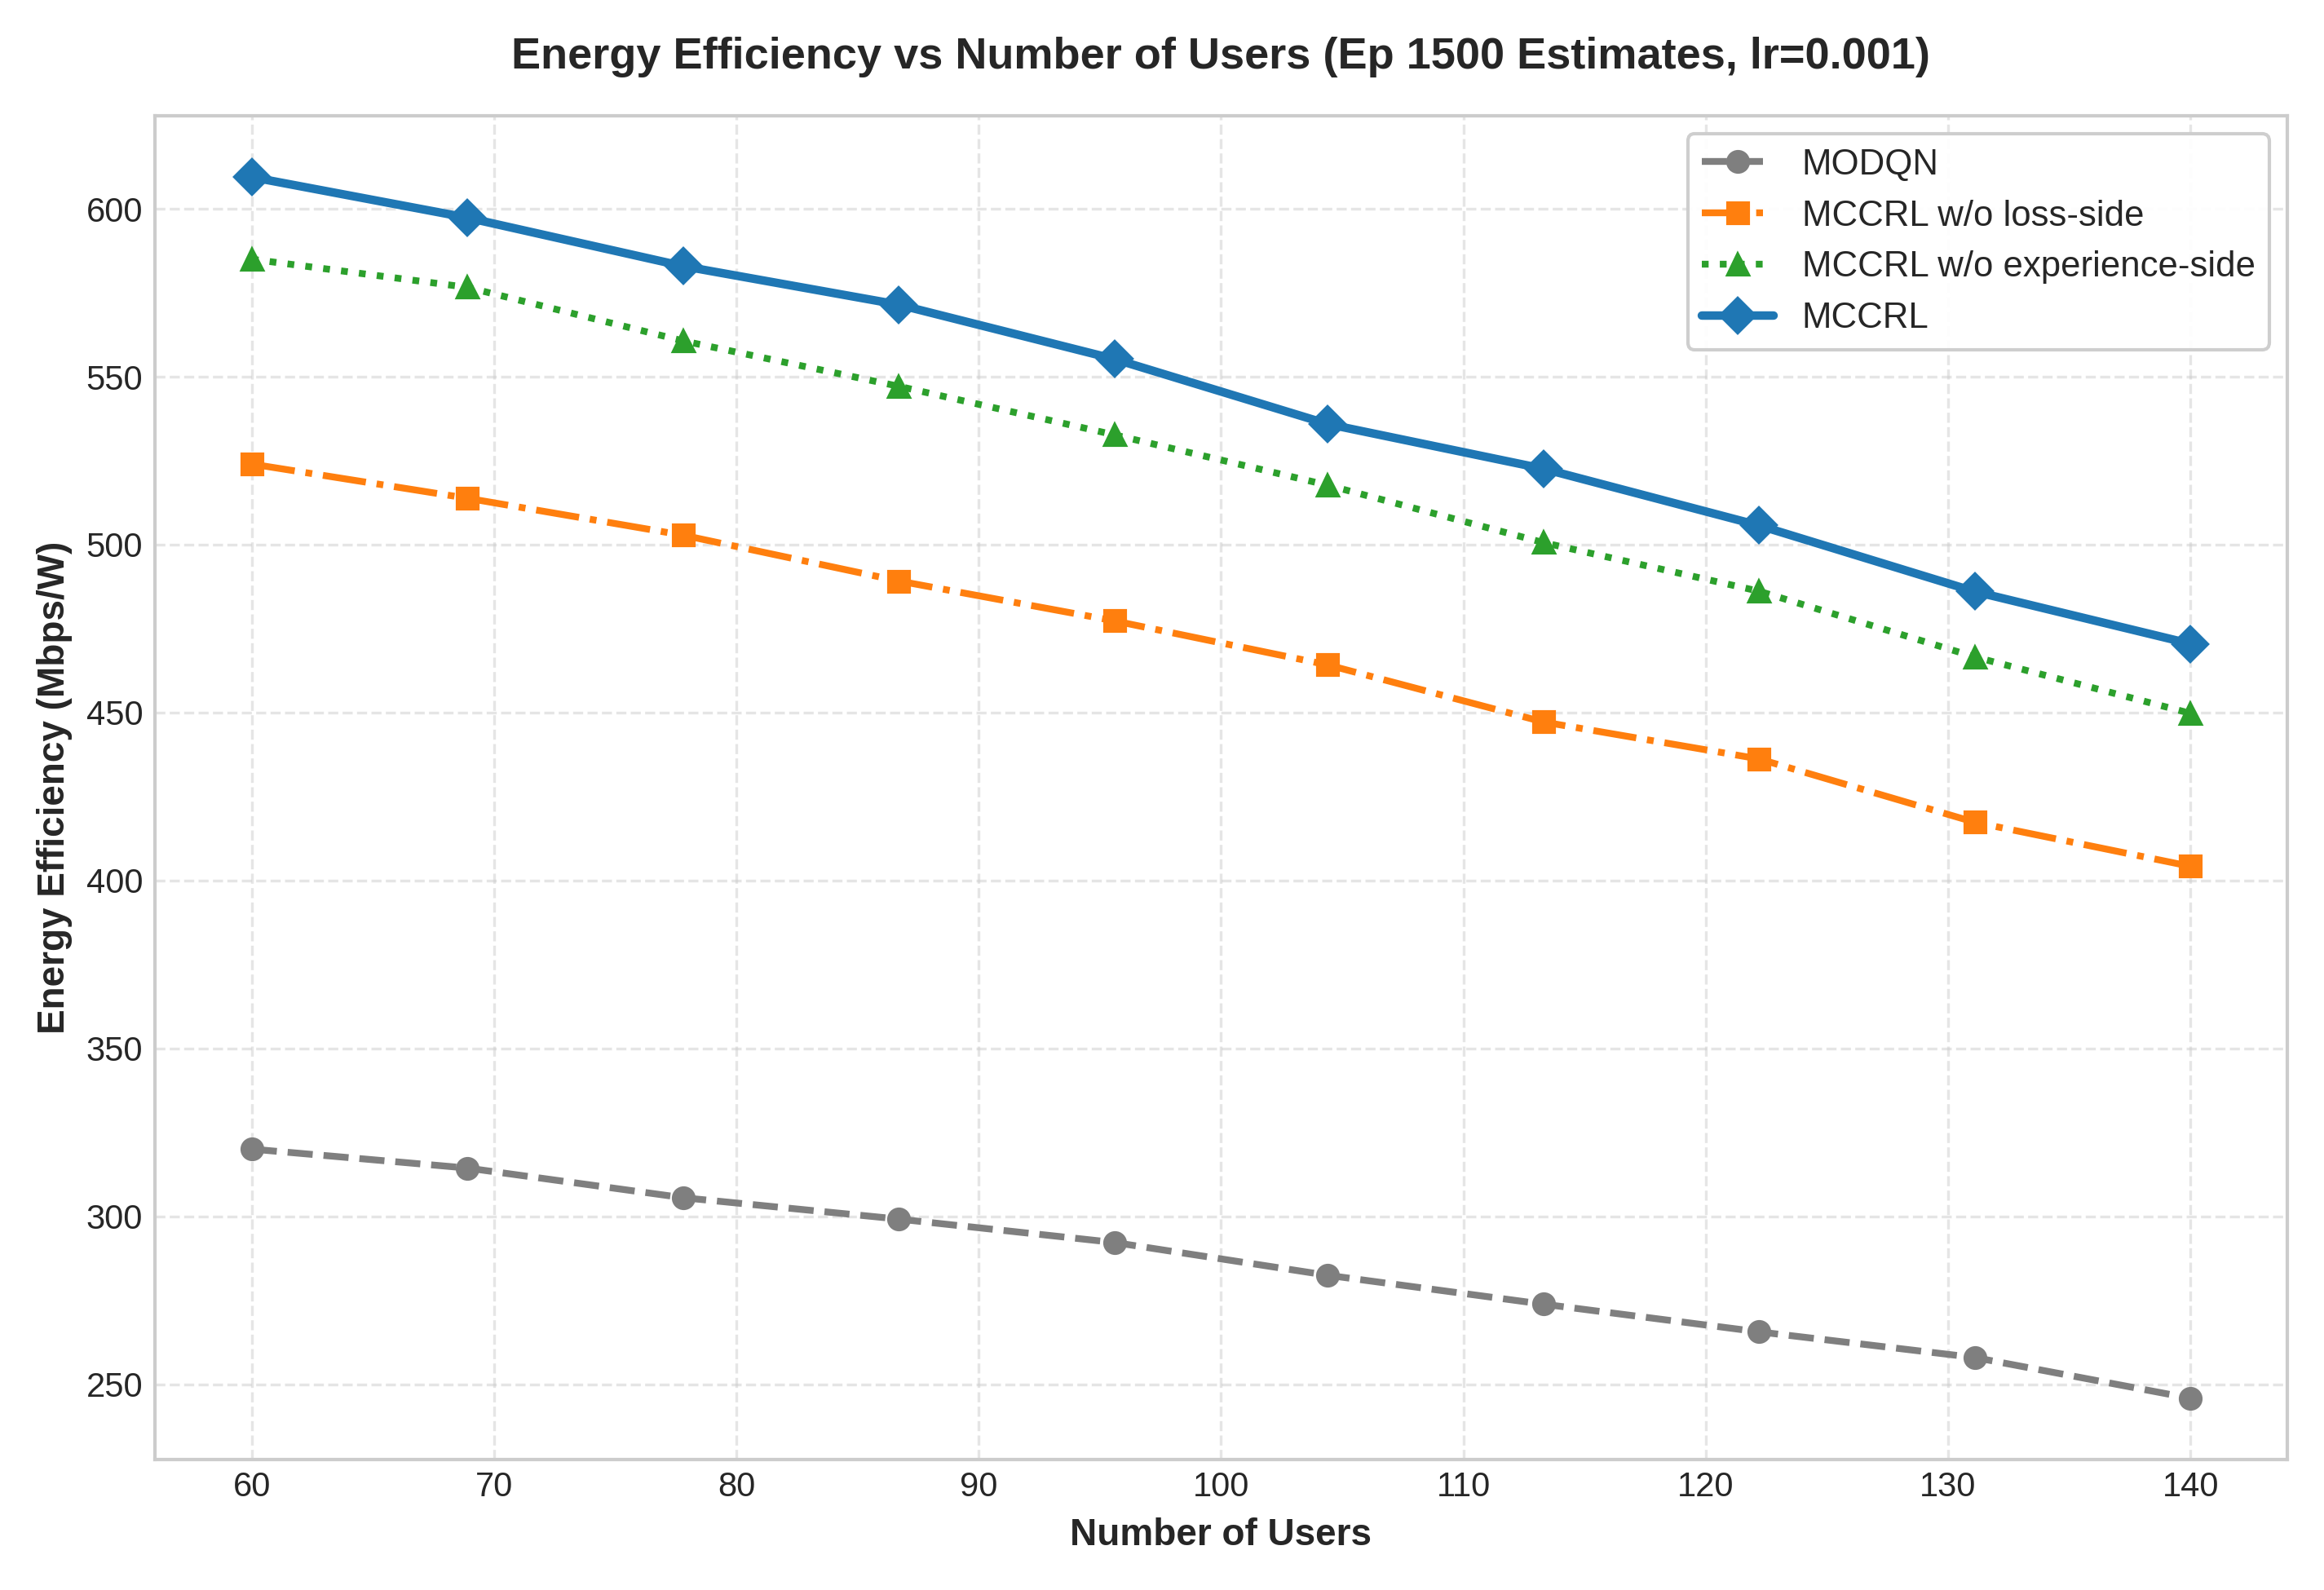

The data file committed next to this chart (first rows):
Number of Users, MODQN, MCCRL w/o loss-side, MCCRL w/o experience-side, MCCRL
60.0, 320.0, 524.0, 585.0, 609.5
68.9, 314.4, 513.8, 576.6, 597.4
77.8, 305.5, 502.8, 560.7, 582.9
86.7, 299.2, 489.2, 547.2, 571.5
95.6, 292.2, 477.3, 532.7, 555.3
104.4, 282.4, 464.2, 517.7, 535.9
113.3, 273.8, 447.2, 500.6, 522.6
122.2, 265.6, 436.2, 486.1, 505.7
131.1, 257.9, 417.3, 466.6, 486
140.0, 245.8, 404.2, 449.8, 470.5
